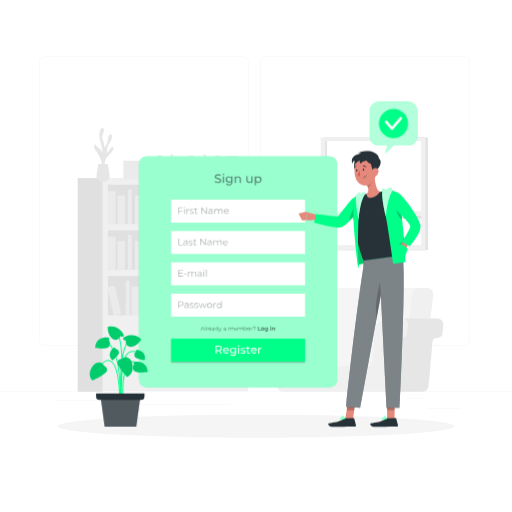
t = 0.00 s
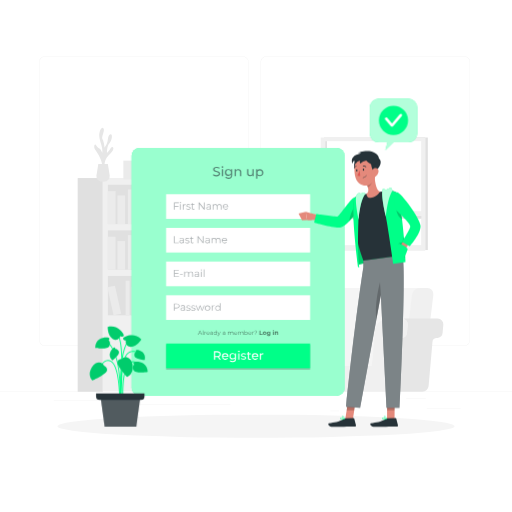
t = 0.90 s
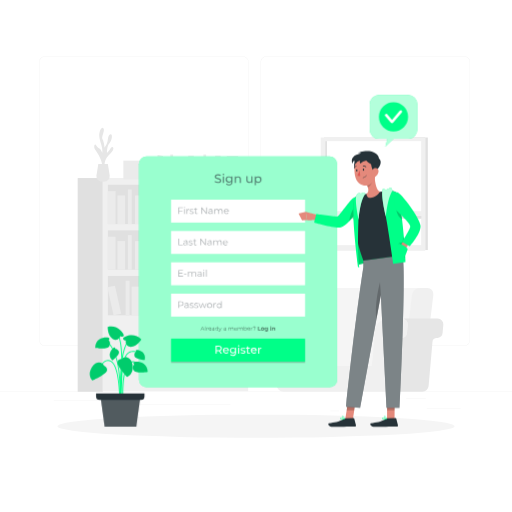
t = 1.95 s
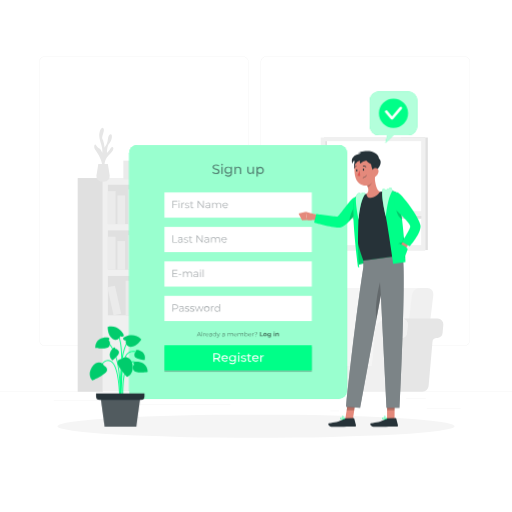
t = 3.00 s
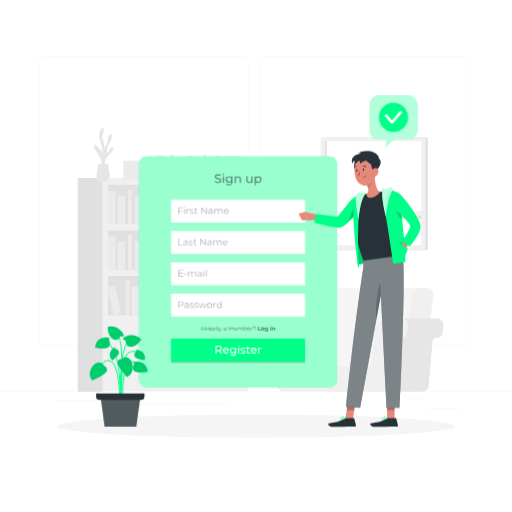
t = 4.20 s
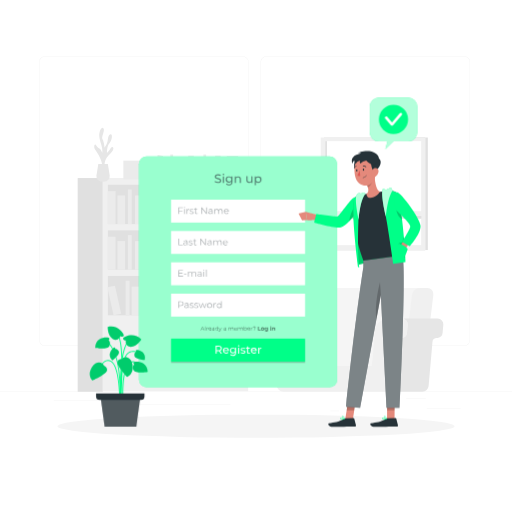
t = 4.80 s

The animated SVG that drew these frames (rendered in a browser with its animation timeline set to each time). Animation: 2 CSS @keyframes rules; one cycle of 6.00 s, repeats indefinitely.

<svg class="animated" id="freepik_stories-sign-up" xmlns="http://www.w3.org/2000/svg" viewBox="0 0 500 500" version="1.1" xmlns:xlink="http://www.w3.org/1999/xlink" xmlns:svgjs="http://svgjs.com/svgjs"><style>svg#freepik_stories-sign-up:not(.animated) .animable {opacity: 0;}svg#freepik_stories-sign-up.animated #freepik--Tab--inject-1 {animation: 6s Infinite  linear heartbeat;animation-delay: 0s;}svg#freepik_stories-sign-up.animated #freepik--speech-bubble--inject-1 {animation: 6s Infinite  linear floating;animation-delay: 0s;}            @keyframes heartbeat {                0% {                    transform: scale(1);                }                10% {                    transform: scale(1.1);                }                30% {                    transform: scale(1);                }                40% {                    transform: scale(1);                }                50% {                    transform: scale(1.1);                }                60% {                    transform: scale(1);                }                100% {                    transform: scale(1);                }            }                    @keyframes floating {                0% {                    opacity: 1;                    transform: translateY(0px);                }                50% {                    transform: translateY(-10px);                }                100% {                    opacity: 1;                    transform: translateY(0px);                }            }        </style><g id="freepik--background-complete--inject-1" class="animable" style="transform-origin: 250px 228.23px;"><rect y="382.4" width="500" height="0.25" style="fill: rgb(235, 235, 235); transform-origin: 250px 382.525px;" id="eldj7a18nt37t" class="animable"></rect><rect x="416.78" y="398.49" width="33.12" height="0.25" style="fill: rgb(235, 235, 235); transform-origin: 433.34px 398.615px;" id="ely309dcnz8f" class="animable"></rect><rect x="322.53" y="401.21" width="8.69" height="0.25" style="fill: rgb(235, 235, 235); transform-origin: 326.875px 401.335px;" id="el3xed702kxsy" class="animable"></rect><rect x="396.59" y="389.21" width="19.19" height="0.25" style="fill: rgb(235, 235, 235); transform-origin: 406.185px 389.335px;" id="el5k7othgaa0a" class="animable"></rect><rect x="52.46" y="390.89" width="43.19" height="0.25" style="fill: rgb(235, 235, 235); transform-origin: 74.055px 391.015px;" id="els7xjlvgrroo" class="animable"></rect><rect x="104.56" y="390.89" width="6.33" height="0.25" style="fill: rgb(235, 235, 235); transform-origin: 107.725px 391.015px;" id="elw5djku7az4" class="animable"></rect><rect x="131.47" y="395.11" width="93.68" height="0.25" style="fill: rgb(235, 235, 235); transform-origin: 178.31px 395.235px;" id="el6cb1x98jio3" class="animable"></rect><path d="M237,337.8H43.91a5.71,5.71,0,0,1-5.7-5.71V60.66A5.71,5.71,0,0,1,43.91,55H237a5.71,5.71,0,0,1,5.71,5.71V332.09A5.71,5.71,0,0,1,237,337.8ZM43.91,55.2a5.46,5.46,0,0,0-5.45,5.46V332.09a5.46,5.46,0,0,0,5.45,5.46H237a5.47,5.47,0,0,0,5.46-5.46V60.66A5.47,5.47,0,0,0,237,55.2Z" style="fill: rgb(235, 235, 235); transform-origin: 140.46px 196.4px;" id="el7ahiogz9lll" class="animable"></path><path d="M453.31,337.8H260.21a5.72,5.72,0,0,1-5.71-5.71V60.66A5.72,5.72,0,0,1,260.21,55h193.1A5.71,5.71,0,0,1,459,60.66V332.09A5.71,5.71,0,0,1,453.31,337.8ZM260.21,55.2a5.47,5.47,0,0,0-5.46,5.46V332.09a5.47,5.47,0,0,0,5.46,5.46h193.1a5.47,5.47,0,0,0,5.46-5.46V60.66a5.47,5.47,0,0,0-5.46-5.46Z" style="fill: rgb(235, 235, 235); transform-origin: 356.75px 196.4px;" id="el7863xlam6op" class="animable"></path><rect x="100.36" y="173.88" width="141.98" height="208.17" style="fill: rgb(240, 240, 240); transform-origin: 171.35px 277.965px;" id="elhzf9noeznkf" class="animable"></rect><rect x="105.37" y="180.43" width="131.95" height="38.45" style="fill: rgb(224, 224, 224); transform-origin: 171.345px 199.655px;" id="elxunup86tt" class="animable"></rect><rect x="105.37" y="186.65" width="7.5" height="32.22" style="fill: rgb(235, 235, 235); transform-origin: 109.12px 202.76px;" id="elgolkb31ow59" class="animable"></rect><rect x="141.62" y="186.65" width="7.5" height="32.22" style="fill: rgb(235, 235, 235); transform-origin: 145.37px 202.76px;" id="elea68yk0lzg4" class="animable"></rect><g id="el9fzt8qfio7v"><rect x="185.55" y="186.25" width="7.5" height="32.22" style="fill: rgb(235, 235, 235); transform-origin: 189.3px 202.36px; transform: rotate(-9.78deg);" class="animable"></rect></g><rect x="114.66" y="190.9" width="7.5" height="27.98" style="fill: rgb(235, 235, 235); transform-origin: 118.41px 204.89px;" id="elrx6a9mjzbi" class="animable"></rect><rect x="131.89" y="190.9" width="7.5" height="27.98" style="fill: rgb(235, 235, 235); transform-origin: 135.64px 204.89px;" id="ela56tro5abnd" class="animable"></rect><rect x="175.38" y="190.9" width="7.5" height="27.98" style="fill: rgb(235, 235, 235); transform-origin: 179.13px 204.89px;" id="elv0f2yr9bvma" class="animable"></rect><g id="elskhfn0kvt1q"><rect x="154.59" y="190.42" width="7.5" height="27.98" style="fill: rgb(235, 235, 235); transform-origin: 158.34px 204.41px; transform: rotate(-12.53deg);" class="animable"></rect></g><rect x="124.89" y="185.05" width="3.75" height="33.82" style="fill: rgb(235, 235, 235); transform-origin: 126.765px 201.96px;" id="elpt8q83uny3e" class="animable"></rect><rect x="169.47" y="185.05" width="3.75" height="33.82" style="fill: rgb(235, 235, 235); transform-origin: 171.345px 201.96px;" id="elere5kgmm3og" class="animable"></rect><g id="elrw7mwkwedqb"><rect x="105.37" y="224.96" width="131.95" height="38.45" style="fill: rgb(224, 224, 224); transform-origin: 171.345px 244.185px; transform: rotate(180deg);" class="animable"></rect></g><g id="el1mjfwcrf2q5j"><rect x="229.83" y="231.19" width="7.5" height="32.22" style="fill: rgb(235, 235, 235); transform-origin: 233.58px 247.3px; transform: rotate(180deg);" class="animable"></rect></g><g id="el0iikmjxa72wu"><rect x="193.58" y="231.19" width="7.5" height="32.22" style="fill: rgb(235, 235, 235); transform-origin: 197.33px 247.3px; transform: rotate(180deg);" class="animable"></rect></g><g id="elrh2139l07tn"><rect x="149.65" y="230.79" width="7.5" height="32.22" style="fill: rgb(235, 235, 235); transform-origin: 153.4px 246.9px; transform: rotate(-170.22deg);" class="animable"></rect></g><g id="elel5vz6fpfsk"><rect x="220.54" y="235.43" width="7.5" height="27.98" style="fill: rgb(235, 235, 235); transform-origin: 224.29px 249.42px; transform: rotate(180deg);" class="animable"></rect></g><g id="elhjm47tvy6f9"><rect x="203.31" y="235.43" width="7.5" height="27.98" style="fill: rgb(235, 235, 235); transform-origin: 207.06px 249.42px; transform: rotate(180deg);" class="animable"></rect></g><g id="eljl13lo8gwmo"><rect x="159.82" y="235.43" width="7.5" height="27.98" style="fill: rgb(235, 235, 235); transform-origin: 163.57px 249.42px; transform: rotate(180deg);" class="animable"></rect></g><g id="elqf5xef50ux9"><rect x="180.61" y="234.95" width="7.5" height="27.98" style="fill: rgb(235, 235, 235); transform-origin: 184.36px 248.94px; transform: rotate(-167.47deg);" class="animable"></rect></g><g id="eluod49i67ptf"><rect x="214.06" y="229.59" width="3.75" height="33.82" style="fill: rgb(235, 235, 235); transform-origin: 215.935px 246.5px; transform: rotate(180deg);" class="animable"></rect></g><g id="el5i265yscmqe"><rect x="169.47" y="229.59" width="3.75" height="33.82" style="fill: rgb(235, 235, 235); transform-origin: 171.345px 246.5px; transform: rotate(180deg);" class="animable"></rect></g><rect x="105.37" y="231.19" width="7.5" height="32.22" style="fill: rgb(235, 235, 235); transform-origin: 109.12px 247.3px;" id="elchxaspvy2vu" class="animable"></rect><rect x="114.66" y="235.43" width="7.5" height="27.98" style="fill: rgb(235, 235, 235); transform-origin: 118.41px 249.42px;" id="elk9oadg6hyve" class="animable"></rect><rect x="131.89" y="235.43" width="7.5" height="27.98" style="fill: rgb(235, 235, 235); transform-origin: 135.64px 249.42px;" id="el43yifxcoizw" class="animable"></rect><rect x="124.89" y="229.59" width="3.75" height="33.82" style="fill: rgb(235, 235, 235); transform-origin: 126.765px 246.5px;" id="el7qro89dvtxw" class="animable"></rect><rect x="105.37" y="269.5" width="131.95" height="38.45" style="fill: rgb(224, 224, 224); transform-origin: 171.345px 288.725px;" id="ellaqmb9bo3v" class="animable"></rect><rect x="181.11" y="275.72" width="7.5" height="32.22" style="fill: rgb(235, 235, 235); transform-origin: 184.86px 291.83px;" id="eleg33s35e6r9" class="animable"></rect><g id="elyungd4eu1w"><rect x="225.04" y="275.32" width="7.5" height="32.22" style="fill: rgb(235, 235, 235); transform-origin: 228.79px 291.43px; transform: rotate(-9.78deg);" class="animable"></rect></g><rect x="154.15" y="279.97" width="7.5" height="27.98" style="fill: rgb(235, 235, 235); transform-origin: 157.9px 293.96px;" id="el8j8pn1p5xd4" class="animable"></rect><rect x="171.38" y="279.97" width="7.5" height="27.98" style="fill: rgb(235, 235, 235); transform-origin: 175.13px 293.96px;" id="eljknn2erivv8" class="animable"></rect><rect x="214.87" y="279.97" width="7.5" height="27.98" style="fill: rgb(235, 235, 235); transform-origin: 218.62px 293.96px;" id="elq4y80x0xw2" class="animable"></rect><g id="el31b8m5ta0cp"><rect x="194.08" y="279.49" width="7.5" height="27.98" style="fill: rgb(235, 235, 235); transform-origin: 197.83px 293.48px; transform: rotate(-12.53deg);" class="animable"></rect></g><rect x="164.38" y="274.12" width="3.75" height="33.82" style="fill: rgb(235, 235, 235); transform-origin: 166.255px 291.03px;" id="el0h8aitq521a" class="animable"></rect><rect x="208.96" y="274.12" width="3.75" height="33.82" style="fill: rgb(235, 235, 235); transform-origin: 210.835px 291.03px;" id="eln9va2rpeqo" class="animable"></rect><g id="el204xz6bbqze"><rect x="138.81" y="275.32" width="7.5" height="32.22" style="fill: rgb(235, 235, 235); transform-origin: 142.56px 291.43px; transform: rotate(-9.78deg);" class="animable"></rect></g><rect x="128.63" y="279.97" width="7.5" height="27.98" style="fill: rgb(235, 235, 235); transform-origin: 132.38px 293.96px;" id="elvs5jp7dm5pc" class="animable"></rect><g id="ell5bfxofhlo"><rect x="107.84" y="279.49" width="7.5" height="27.98" style="fill: rgb(235, 235, 235); transform-origin: 111.59px 293.48px; transform: rotate(-12.53deg);" class="animable"></rect></g><rect x="122.73" y="274.12" width="3.75" height="33.82" style="fill: rgb(235, 235, 235); transform-origin: 124.605px 291.03px;" id="elwyxywutuote" class="animable"></rect><g id="elfkwdhwc6k7"><rect x="75.86" y="173.88" width="24.5" height="208.71" style="fill: rgb(224, 224, 224); transform-origin: 88.11px 278.235px; transform: rotate(180deg);" class="animable"></rect></g><path d="M325.44,377.14H304.63L315.57,288a7.94,7.94,0,0,1,7.67-6.83H414l-13.31,95.93Z" style="fill: rgb(245, 245, 245); transform-origin: 359.315px 329.155px;" id="elshfvks9ai8" class="animable"></path><path d="M391.44,377.14h20.81L423.2,288a5.92,5.92,0,0,0-6-6.83h-7.15a8,8,0,0,0-7.67,6.83Z" style="fill: rgb(240, 240, 240); transform-origin: 407.355px 329.154px;" id="eln1sljfvpbv" class="animable"></path><path d="M383.78,377l3.77-43.1a4.1,4.1,0,0,1,3.57-3.72l1.55-.2a5.49,5.49,0,0,0,4.79-5l.69-7.86a5.51,5.51,0,0,0-5.49-6h34.78a5.51,5.51,0,0,1,5.49,6l-.69,7.86a5.49,5.49,0,0,1-4.79,5l-1.55.2a4.11,4.11,0,0,0-3.57,3.72L418.56,377a6.09,6.09,0,0,1-6.06,5.55H377.72A6.09,6.09,0,0,0,383.78,377Z" style="fill: rgb(230, 230, 230); transform-origin: 405.336px 346.835px;" id="elo87yay4zeu" class="animable"></path><path d="M288.06,323.15a13.1,13.1,0,0,0-13.05-12h30.28a13.1,13.1,0,0,1,13,12l3,34.16H291.05Z" style="fill: rgb(230, 230, 230); transform-origin: 298.15px 334.23px;" id="elbgpu5kjycdl" class="animable"></path><path d="M261.56,311.19H275a13.1,13.1,0,0,1,13.05,12l3,34.16h72.12l3-34.16a13.09,13.09,0,0,1,13-12h13.45a5.51,5.51,0,0,1,5.49,6l-.69,7.86a5.49,5.49,0,0,1-4.79,5l-1.55.2a4.1,4.1,0,0,0-3.57,3.72L383.78,377a6.09,6.09,0,0,1-6.06,5.55H276.5a6.09,6.09,0,0,1-6.06-5.55l-3.77-43.1a4.12,4.12,0,0,0-3.57-3.72l-1.55-.2a5.51,5.51,0,0,1-4.8-5l-.68-7.86A5.51,5.51,0,0,1,261.56,311.19Z" style="fill: rgb(240, 240, 240); transform-origin: 327.093px 346.87px;" id="elhw8p7i0dzvd" class="animable"></path><path d="M102.16,163.48s-1.11-7.31,4.22-12,4.86-7.47,3.33-7.83-2.92,4.32-5.26,5.61c0,0-.08-6.68,2.3-9.13s3.63-8.8,1.36-8.91-2.49,3.76-3,6.51-3,6.61-3,6.61-.49-6-2-8.43,2.56-8.08,1-10.53-4.39,2.22-4.16,7.49,3.75,10.89,2.93,16.39c0,0-1.55-3.87-2.94-4.22s-2.8-2.9-3.73-3.85-2.11,2.33,0,5.37,7.49,11.19,6.67,17.77Z" style="fill: rgb(230, 230, 230); transform-origin: 101.383px 144.52px;" id="elu9v2a0wepns" class="animable"></path><path d="M105.34,160.15l1.75,10.95a5.57,5.57,0,0,1-5.5,6.44H99.73a5.57,5.57,0,0,1-5.5-6.44L96,160.15Z" style="fill: rgb(230, 230, 230); transform-origin: 100.66px 168.845px;" id="elxkdl6an9ep" class="animable"></path><g id="elqa695g9quk"><rect x="210.06" y="152.04" width="5.43" height="23.35" style="fill: rgb(235, 235, 235); transform-origin: 212.775px 163.715px; transform: rotate(180deg);" class="animable"></rect></g><g id="elgd5neur3uxl"><rect x="183.79" y="152.04" width="5.43" height="23.35" style="fill: rgb(235, 235, 235); transform-origin: 186.505px 163.715px; transform: rotate(180deg);" class="animable"></rect></g><g id="ellci30et9nu"><rect x="151.95" y="151.75" width="5.43" height="23.35" style="fill: rgb(235, 235, 235); transform-origin: 154.665px 163.425px; transform: rotate(-170.22deg);" class="animable"></rect></g><g id="el4u2mecmbj35"><rect x="203.33" y="155.12" width="5.43" height="20.27" style="fill: rgb(235, 235, 235); transform-origin: 206.045px 165.255px; transform: rotate(180deg);" class="animable"></rect></g><g id="eleeac5s1y8p"><rect x="190.84" y="155.12" width="5.43" height="20.27" style="fill: rgb(235, 235, 235); transform-origin: 193.555px 165.255px; transform: rotate(180deg);" class="animable"></rect></g><g id="elpwjdpqfnl38"><rect x="159.33" y="155.12" width="5.43" height="20.27" style="fill: rgb(235, 235, 235); transform-origin: 162.045px 165.255px; transform: rotate(180deg);" class="animable"></rect></g><g id="eltc242z077"><rect x="174.39" y="154.77" width="5.43" height="20.27" style="fill: rgb(235, 235, 235); transform-origin: 177.105px 164.905px; transform: rotate(-167.47deg);" class="animable"></rect></g><g id="elxrgvek3ekka"><rect x="198.63" y="150.88" width="2.72" height="24.51" style="fill: rgb(235, 235, 235); transform-origin: 199.99px 163.135px; transform: rotate(180deg);" class="animable"></rect></g><g id="eljxm33ah4fce"><rect x="166.32" y="150.88" width="2.72" height="24.51" style="fill: rgb(235, 235, 235); transform-origin: 167.68px 163.135px; transform: rotate(180deg);" class="animable"></rect></g><rect x="120.48" y="156.86" width="26.47" height="18.27" style="fill: rgb(235, 235, 235); transform-origin: 133.715px 165.995px;" id="elat3telpjq9" class="animable"></rect><rect x="215.56" y="164.34" width="22.17" height="13.64" style="fill: rgb(235, 235, 235); transform-origin: 226.645px 171.16px;" id="eln97e1meiiba" class="animable"></rect><rect x="221.46" y="152.35" width="11.09" height="13.64" style="fill: rgb(235, 235, 235); transform-origin: 227.005px 159.17px;" id="el742ww3y9qmd" class="animable"></rect><rect x="391.44" y="134.3" width="26.37" height="109.88" style="fill: rgb(224, 224, 224); transform-origin: 404.625px 189.24px;" id="elvt5rel1g88q" class="animable"></rect><g id="eldfayde3ogui"><rect x="316.37" y="134.3" width="98.62" height="110.17" style="fill: rgb(224, 224, 224); transform-origin: 365.68px 189.385px; transform: rotate(180deg);" class="animable"></rect></g><g id="eljug6roue5jl"><rect x="313.19" y="134.3" width="102.32" height="110.17" style="fill: rgb(240, 240, 240); transform-origin: 364.35px 189.385px; transform: rotate(180deg);" class="animable"></rect></g><g id="el2b488w0ch7p"><rect x="317.56" y="137.82" width="93.74" height="101.6" style="fill: rgb(255, 255, 255); transform-origin: 364.43px 188.62px; transform: rotate(180deg);" class="animable"></rect></g><g id="elsxsmhfsw2dd"><rect x="317.56" y="137.82" width="1.74" height="101.6" style="fill: rgb(224, 224, 224); transform-origin: 318.43px 188.62px; transform: rotate(180deg);" class="animable"></rect></g><g id="elmfkdakgdqcs"><rect x="363.9" y="165.98" width="2.74" height="92.54" style="fill: rgb(224, 224, 224); transform-origin: 365.27px 212.25px; transform: rotate(-90deg);" class="animable"></rect></g><g id="elkxfe9fa7lbh"><rect x="317.56" y="206.28" width="95.21" height="4.6" style="fill: rgb(240, 240, 240); transform-origin: 365.165px 208.58px; transform: rotate(180deg);" class="animable"></rect></g></g><g id="freepik--Shadow--inject-1" class="animable" style="transform-origin: 250px 416.24px;"><ellipse id="freepik--path--inject-1" cx="250" cy="416.24" rx="193.89" ry="11.32" style="fill: rgb(245, 245, 245); transform-origin: 250px 416.24px;" class="animable"></ellipse></g><g id="freepik--Tab--inject-1" class="animable" style="transform-origin: 232.495px 265.47px;"><rect x="135.72" y="152.82" width="193.55" height="225.3" rx="7.32" style="fill: rgb(0, 255, 136); transform-origin: 232.495px 265.47px;" id="elc91lk4rwkko" class="animable"></rect><g id="el7c7r0649vdx"><rect x="135.72" y="152.82" width="193.55" height="225.3" rx="7.32" style="fill: rgb(255, 255, 255); isolation: isolate; opacity: 0.6; transform-origin: 232.495px 265.47px;" class="animable"></rect></g><rect x="167.08" y="256.15" width="130.84" height="22.4" style="fill: rgb(255, 255, 255); transform-origin: 232.5px 267.35px;" id="eluea1vv5ge39" class="animable"></rect><g id="el08pq4gsqkez"><g style="opacity: 0.4; transform-origin: 188.025px 266.738px;" class="animable"><path d="M178.78,269.53v.59h-4.54V263.7h4.4v.58h-3.72v2.29h3.32v.57h-3.32v2.39Z" style="fill: rgb(38, 50, 56); transform-origin: 176.51px 266.91px;" id="el1bm8yudo42p" class="animable"></path><path d="M179.69,267.35h2.41v.56h-2.41Z" style="fill: rgb(38, 50, 56); transform-origin: 180.895px 267.63px;" id="elo7qyzmbah5f" class="animable"></path><path d="M191.51,267.32v2.8h-.65v-2.74c0-1-.51-1.54-1.38-1.54a1.55,1.55,0,0,0-1.61,1.74v2.54h-.66v-2.74c0-1-.51-1.54-1.39-1.54a1.55,1.55,0,0,0-1.61,1.74v2.54h-.66v-4.83h.63v.88a2,2,0,0,1,1.77-.92,1.72,1.72,0,0,1,1.71,1,2.12,2.12,0,0,1,1.91-1A1.82,1.82,0,0,1,191.51,267.32Z" style="fill: rgb(38, 50, 56); transform-origin: 187.539px 267.682px;" id="elm4ravz8fmsp" class="animable"></path><path d="M196.93,267.12v3h-.63v-.76a1.8,1.8,0,0,1-1.66.8c-1.09,0-1.76-.57-1.76-1.4s.48-1.37,1.86-1.37h1.53v-.29c0-.83-.46-1.28-1.36-1.28a2.48,2.48,0,0,0-1.61.57l-.29-.48a3,3,0,0,1,2-.66A1.72,1.72,0,0,1,196.93,267.12Zm-.66,1.55v-.79h-1.51c-.93,0-1.24.36-1.24.86s.45.91,1.22.91A1.53,1.53,0,0,0,196.27,268.67Z" style="fill: rgb(38, 50, 56); transform-origin: 194.909px 267.702px;" id="elziu2o5cdnib" class="animable"></path><path d="M198.55,263.77a.47.47,0,0,1,.48-.46.46.46,0,0,1,.47.45.47.47,0,0,1-.47.48A.47.47,0,0,1,198.55,263.77Zm.15,1.52h.65v4.83h-.65Z" style="fill: rgb(38, 50, 56); transform-origin: 199.025px 266.715px;" id="els98sgsyyge" class="animable"></path><path d="M201.16,263.31h.65v6.81h-.65Z" style="fill: rgb(38, 50, 56); transform-origin: 201.485px 266.715px;" id="el9smhj3d71ye" class="animable"></path></g></g><rect x="167.08" y="286.75" width="130.84" height="22.4" style="fill: rgb(255, 255, 255); transform-origin: 232.5px 297.95px;" id="elhiodgtwl7bi" class="animable"></rect><g id="elgu052oizgkv"><g style="opacity: 0.4; transform-origin: 195.355px 297.426px;" class="animable"><path d="M179.26,296.53c0,1.37-1,2.2-2.62,2.2h-1.72v2h-.68v-6.42h2.4C178.27,294.33,179.26,295.16,179.26,296.53Zm-.68,0c0-1-.67-1.61-2-1.61h-1.7v3.21h1.7C177.91,298.13,178.58,297.54,178.58,296.53Z" style="fill: rgb(38, 50, 56); transform-origin: 176.75px 297.52px;" id="elf4vrcfdg686" class="animable"></path><path d="M184.19,297.76v3h-.63V300a1.8,1.8,0,0,1-1.66.8c-1.09,0-1.76-.57-1.76-1.41S180.62,298,182,298h1.53v-.3c0-.82-.47-1.27-1.37-1.27a2.44,2.44,0,0,0-1.6.57l-.3-.49a3.08,3.08,0,0,1,2-.65A1.72,1.72,0,0,1,184.19,297.76Zm-.65,1.54v-.79H182c-.93,0-1.23.37-1.23.87s.44.9,1.22.9A1.54,1.54,0,0,0,183.54,299.3Z" style="fill: rgb(38, 50, 56); transform-origin: 182.171px 298.326px;" id="elw1vp9czdkg" class="animable"></path><path d="M185.29,300.2l.29-.51a3,3,0,0,0,1.72.54c.91,0,1.29-.31,1.29-.79,0-1.26-3.13-.27-3.13-2.17,0-.79.68-1.38,1.91-1.38a3.36,3.36,0,0,1,1.71.45l-.29.52a2.48,2.48,0,0,0-1.42-.41c-.87,0-1.26.34-1.26.8,0,1.3,3.13.32,3.13,2.17,0,.84-.73,1.38-2,1.38A3.2,3.2,0,0,1,185.29,300.2Z" style="fill: rgb(38, 50, 56); transform-origin: 187.265px 298.345px;" id="elt8ueffk5h4" class="animable"></path><path d="M189.77,300.2l.3-.51a2.9,2.9,0,0,0,1.71.54c.92,0,1.29-.31,1.29-.79,0-1.26-3.12-.27-3.12-2.17,0-.79.68-1.38,1.9-1.38a3.31,3.31,0,0,1,1.71.45l-.28.52a2.53,2.53,0,0,0-1.43-.41c-.87,0-1.25.34-1.25.8,0,1.3,3.13.32,3.13,2.17,0,.84-.74,1.38-2,1.38A3.25,3.25,0,0,1,189.77,300.2Z" style="fill: rgb(38, 50, 56); transform-origin: 191.75px 298.345px;" id="elky7isjvggn" class="animable"></path><path d="M201.91,295.93l-1.82,4.82h-.61L198,296.8l-1.52,3.95h-.61L194,295.93h.62l1.52,4.1,1.55-4.1h.56l1.54,4.1,1.53-4.1Z" style="fill: rgb(38, 50, 56); transform-origin: 197.955px 298.34px;" id="elbay0twewd7" class="animable"></path><path d="M202.27,298.34a2.46,2.46,0,1,1,2.46,2.46A2.38,2.38,0,0,1,202.27,298.34Zm4.25,0a1.8,1.8,0,1,0-1.79,1.88A1.76,1.76,0,0,0,206.52,298.34Z" style="fill: rgb(38, 50, 56); transform-origin: 204.729px 298.341px;" id="elqqfewum2ain" class="animable"></path><path d="M210.94,295.89v.63h-.16a1.56,1.56,0,0,0-1.62,1.77v2.46h-.65v-4.82h.62v.94A1.83,1.83,0,0,1,210.94,295.89Z" style="fill: rgb(38, 50, 56); transform-origin: 209.725px 298.315px;" id="eldg1jvmlhnl" class="animable"></path><path d="M216.47,294v6.8h-.62v-.95a2.1,2.1,0,0,1-1.86,1,2.46,2.46,0,0,1,0-4.91,2.09,2.09,0,0,1,1.83,1V294Zm-.64,4.39a1.8,1.8,0,1,0-1.79,1.88A1.76,1.76,0,0,0,215.83,298.34Z" style="fill: rgb(38, 50, 56); transform-origin: 214.078px 297.426px;" id="eltdeu35uwel" class="animable"></path></g></g><g id="elp4980wrhi2"><rect x="167.08" y="332" width="130.84" height="22.4" style="opacity: 0.2; transform-origin: 232.5px 343.2px;" class="animable"></rect></g><g id="el7hythitho3u"><g style="opacity: 0.5; transform-origin: 232.319px 321.137px;" class="animable"><path d="M198.9,321.71h-2.14l-.46,1h-.42l1.75-3.83h.4l1.75,3.83h-.42Zm-.15-.33-.92-2.06-.92,2.06Z" id="elqa9un53ul1o" class="animable" style="transform-origin: 197.83px 320.795px;"></path><path d="M200.34,318.67h.39v4.06h-.39Z" id="elkev7llcdbl" class="animable" style="transform-origin: 200.535px 320.7px;"></path><path d="M203.27,319.83v.38h-.1a.93.93,0,0,0-1,1.06v1.47h-.39v-2.88h.38v.56A1.08,1.08,0,0,1,203.27,319.83Z" id="elgzy9rt7pxbs" class="animable" style="transform-origin: 202.525px 321.28px;"></path><path d="M206.45,321.41H204a1.06,1.06,0,0,0,1.13,1,1.16,1.16,0,0,0,.89-.37l.21.25a1.52,1.52,0,0,1-2.62-1,1.39,1.39,0,0,1,1.41-1.46,1.37,1.37,0,0,1,1.4,1.46S206.45,321.37,206.45,321.41Zm-2.41-.29h2a1,1,0,0,0-2,0Z" id="elz0fif5nxhzr" class="animable" style="transform-origin: 205.029px 321.296px;"></path><path d="M209.34,321v1.78H209v-.45a1.06,1.06,0,0,1-1,.48c-.65,0-1-.34-1-.84s.28-.82,1.11-.82H209v-.17c0-.49-.28-.76-.82-.76a1.48,1.48,0,0,0-1,.34l-.17-.29a1.79,1.79,0,0,1,1.17-.39A1,1,0,0,1,209.34,321Zm-.38.92v-.48h-.91c-.56,0-.74.22-.74.52s.27.54.73.54A.94.94,0,0,0,209,321.87Z" id="el5y5qdixg4pp" class="animable" style="transform-origin: 208.175px 321.341px;"></path><path d="M213,318.67v4.06h-.37v-.57a1.23,1.23,0,0,1-1.11.6,1.47,1.47,0,0,1,0-2.93,1.28,1.28,0,0,1,1.1.57v-1.73Zm-.38,2.62a1.07,1.07,0,1,0-1.07,1.12A1.05,1.05,0,0,0,212.66,321.29Z" id="elipym0m0gxc" class="animable" style="transform-origin: 211.586px 320.716px;"></path><path d="M216.55,319.85l-1.44,3.23c-.24.56-.55.74-1,.74a1,1,0,0,1-.7-.26l.18-.29a.75.75,0,0,0,.53.22c.26,0,.43-.12.6-.49l.12-.27-1.29-2.88H214l1.09,2.45,1.08-2.45Z" id="elohtcdi7jgj" class="animable" style="transform-origin: 214.98px 321.835px;"></path><path d="M220.71,321v1.78h-.37v-.45a1.06,1.06,0,0,1-1,.48c-.65,0-1-.34-1-.84s.28-.82,1.11-.82h.91v-.17c0-.49-.27-.76-.81-.76a1.48,1.48,0,0,0-1,.34l-.18-.29a1.82,1.82,0,0,1,1.18-.39A1,1,0,0,1,220.71,321Zm-.39.92v-.48h-.9c-.56,0-.74.22-.74.52s.27.54.73.54A.92.92,0,0,0,220.32,321.87Z" id="ela56m2rmex64" class="animable" style="transform-origin: 219.53px 321.341px;"></path><path d="M228,321.06v1.67h-.38V321.1c0-.61-.31-.92-.83-.92a.93.93,0,0,0-1,1v1.51h-.38V321.1c0-.61-.31-.92-.84-.92a.93.93,0,0,0-1,1v1.51h-.39v-2.88h.37v.53a1.16,1.16,0,0,1,1.06-.55,1,1,0,0,1,1,.61,1.25,1.25,0,0,1,1.14-.61A1.08,1.08,0,0,1,228,321.06Z" id="elz933vqxlfo" class="animable" style="transform-origin: 225.6px 321.252px;"></path><path d="M231.54,321.41h-2.41a1.08,1.08,0,0,0,1.14,1,1.13,1.13,0,0,0,.88-.37l.22.25a1.45,1.45,0,0,1-1.11.47,1.42,1.42,0,0,1-1.51-1.47,1.4,1.4,0,1,1,2.8,0S231.54,321.37,231.54,321.41Zm-2.41-.29h2.05a1,1,0,0,0-2.05,0Z" id="el25vosdfmmjg" class="animable" style="transform-origin: 230.15px 321.326px;"></path><path d="M237.1,321.06v1.67h-.39V321.1c0-.61-.3-.92-.82-.92a.92.92,0,0,0-1,1v1.51h-.39V321.1c0-.61-.3-.92-.83-.92a.92.92,0,0,0-1,1v1.51h-.39v-2.88h.37v.53a1.15,1.15,0,0,1,1.06-.55,1,1,0,0,1,1,.61,1.25,1.25,0,0,1,1.14-.61A1.08,1.08,0,0,1,237.1,321.06Z" id="elj3q1r5gc30n" class="animable" style="transform-origin: 234.7px 321.252px;"></path><path d="M241.08,321.29a1.4,1.4,0,0,1-1.43,1.47,1.23,1.23,0,0,1-1.11-.6v.57h-.38v-4.06h.39v1.73a1.27,1.27,0,0,1,1.1-.57A1.39,1.39,0,0,1,241.08,321.29Zm-.39,0a1.07,1.07,0,1,0-1.07,1.12A1.05,1.05,0,0,0,240.69,321.29Z" id="el0p1e3xon3s3" class="animable" style="transform-origin: 239.621px 320.716px;"></path><path d="M244.39,321.41H242a1.06,1.06,0,0,0,1.13,1A1.13,1.13,0,0,0,244,322l.22.25a1.52,1.52,0,0,1-2.62-1,1.39,1.39,0,0,1,1.41-1.46,1.36,1.36,0,0,1,1.39,1.46Zm-2.41-.29h2a1,1,0,0,0-2,0Z" id="el134kwage3g3" class="animable" style="transform-origin: 243.001px 321.256px;"></path><path d="M246.64,319.83v.38h-.09a.93.93,0,0,0-1,1.06v1.47h-.39v-2.88h.37v.56A1.09,1.09,0,0,1,246.64,319.83Z" id="elrk93cxvv6jc" class="animable" style="transform-origin: 245.9px 321.281px;"></path><path d="M249.16,319.88c0-.4-.32-.67-.88-.67a1.3,1.3,0,0,0-1.05.44l-.29-.22a1.7,1.7,0,0,1,1.37-.57c.77,0,1.26.37,1.26,1,0,.93-1,1-1,1.76h-.41C248.16,320.68,249.16,320.59,249.16,319.88Zm-1.08,2.59a.29.29,0,0,1,.57,0,.29.29,0,1,1-.57,0Z" id="elpxq5jufgv3" class="animable" style="transform-origin: 248.255px 320.835px;"></path><path d="M251.87,318.9h.89V322h1.92v.72h-2.81Z" id="ellzwnbsxdmrg" class="animable" style="transform-origin: 253.275px 320.81px;"></path><path d="M254.88,321.26a1.62,1.62,0,1,1,1.62,1.52A1.52,1.52,0,0,1,254.88,321.26Zm2.37,0a.75.75,0,1,0-.75.81A.74.74,0,0,0,257.25,321.26Z" id="elvphehqu3uvc" class="animable" style="transform-origin: 256.497px 321.162px;"></path><path d="M261.73,319.78v2.46a1.44,1.44,0,0,1-1.65,1.6,2.44,2.44,0,0,1-1.45-.41l.34-.61a1.77,1.77,0,0,0,1,.33c.6,0,.87-.27.87-.8v-.13a1.21,1.21,0,0,1-.93.37,1.43,1.43,0,1,1,0-2.85,1.18,1.18,0,0,1,1,.42v-.38Zm-.84,1.39a.71.71,0,0,0-.77-.73.73.73,0,1,0,0,1.45A.71.71,0,0,0,260.89,321.17Z" id="elitg38k67ve" class="animable" style="transform-origin: 260.051px 321.796px;"></path><path d="M264,318.9a.49.49,0,0,1,.53-.48.48.48,0,0,1,.53.46.53.53,0,0,1-1.06,0Zm.1.88h.85v3h-.85Z" id="el901fhis1rrv" class="animable" style="transform-origin: 264.53px 320.599px;"></path><path d="M268.74,321v1.69h-.85v-1.55c0-.48-.22-.7-.6-.7s-.71.25-.71.79v1.46h-.85v-3h.82v.35a1.29,1.29,0,0,1,1-.39A1.15,1.15,0,0,1,268.74,321Z" id="elsf0wspilqn" class="animable" style="transform-origin: 267.244px 321.169px;"></path></g></g><rect x="167.08" y="330.63" width="130.84" height="22.4" style="fill: rgb(0, 255, 136); transform-origin: 232.5px 341.83px;" id="elqks9swy4b4k" class="animable"></rect><path d="M215.6,345.31,214,343l-.48,0h-1.9v2.33h-1.1v-7.67h3c2,0,3.19,1,3.19,2.68a2.42,2.42,0,0,1-1.68,2.42l1.82,2.57Zm0-5c0-1.1-.73-1.72-2.14-1.72h-1.86v3.45h1.86C214.84,342.05,215.57,341.41,215.57,340.32Z" style="fill: rgb(255, 255, 255); transform-origin: 213.685px 341.495px;" id="elsq2na3gq9lf" class="animable"></path><path d="M223.52,342.76h-4.71a2,2,0,0,0,2.1,1.7,2.18,2.18,0,0,0,1.68-.7l.58.68a3.17,3.17,0,0,1-5.42-2,2.85,2.85,0,0,1,2.92-3,2.8,2.8,0,0,1,2.87,3C223.54,342.53,223.53,342.66,223.52,342.76Zm-4.71-.76h3.72a1.87,1.87,0,0,0-3.72,0Z" style="fill: rgb(255, 255, 255); transform-origin: 220.647px 342.412px;" id="el12zthr1cwgbi" class="animable"></path><path d="M230.56,339.51v5c0,2.05-1.05,3-3,3a4.3,4.3,0,0,1-2.77-.86l.5-.81a3.57,3.57,0,0,0,2.24.75c1.37,0,2-.63,2-1.95v-.46a2.63,2.63,0,0,1-2.09.9,2.81,2.81,0,1,1,0-5.62,2.64,2.64,0,0,1,2.15,1v-.9Zm-1,2.75a2,2,0,1,0-2,1.89A1.86,1.86,0,0,0,229.53,342.26Z" style="fill: rgb(255, 255, 255); transform-origin: 227.595px 343.486px;" id="el32pce5173lc" class="animable"></path><path d="M232.38,337.71a.7.7,0,0,1,.71-.69.69.69,0,1,1,0,1.37A.69.69,0,0,1,232.38,337.71Zm.19,1.8h1.05v5.8h-1.05Z" style="fill: rgb(255, 255, 255); transform-origin: 233.121px 341.162px;" id="el4vvyxslhx2h" class="animable"></path><path d="M234.89,344.7l.44-.83a3.72,3.72,0,0,0,2,.6c1,0,1.38-.3,1.38-.79,0-1.3-3.67-.17-3.67-2.49,0-1,.93-1.74,2.42-1.74a4.2,4.2,0,0,1,2.11.53l-.45.83a3,3,0,0,0-1.67-.46c-.92,0-1.37.34-1.37.8,0,1.37,3.68.25,3.68,2.51,0,1-1,1.72-2.51,1.72A4.22,4.22,0,0,1,234.89,344.7Z" style="fill: rgb(255, 255, 255); transform-origin: 237.325px 342.415px;" id="elvsjvshmd3h" class="animable"></path><path d="M244.38,345a2,2,0,0,1-1.27.41,1.66,1.66,0,0,1-1.84-1.82v-3.19h-1v-.86h1v-1.27h1v1.27H244v.86h-1.67v3.15a.85.85,0,0,0,.91,1,1.34,1.34,0,0,0,.82-.27Z" style="fill: rgb(255, 255, 255); transform-origin: 242.325px 341.845px;" id="eljt1i4sj502n" class="animable"></path><path d="M250.68,342.76H246a2,2,0,0,0,2.11,1.7,2.15,2.15,0,0,0,1.67-.7l.58.68a3.16,3.16,0,0,1-5.41-2,2.85,2.85,0,0,1,2.92-3,2.81,2.81,0,0,1,2.87,3A1.82,1.82,0,0,1,250.68,342.76ZM246,342h3.73a1.88,1.88,0,0,0-3.73,0Z" style="fill: rgb(255, 255, 255); transform-origin: 247.846px 342.414px;" id="elnweh8a07lv" class="animable"></path><path d="M255.29,339.45v1h-.24a1.73,1.73,0,0,0-1.83,2v2.89h-1.05v-5.8h1v1A2.2,2.2,0,0,1,255.29,339.45Z" style="fill: rgb(255, 255, 255); transform-origin: 253.73px 342.39px;" id="elfb0dvw02i29" class="animable"></path><g id="elsk33zshzjq"><g style="opacity: 0.6; transform-origin: 232.487px 175.231px;" class="animable"><path d="M209.59,177.61l.45-.94a4.28,4.28,0,0,0,2.77,1c1.45,0,2.07-.56,2.07-1.29,0-2-5.08-.76-5.08-3.87,0-1.3,1-2.4,3.21-2.4a5,5,0,0,1,2.7.74l-.4,1a4.31,4.31,0,0,0-2.3-.68c-1.43,0-2,.6-2,1.33,0,2,5.09.76,5.09,3.85,0,1.28-1,2.38-3.25,2.38A5,5,0,0,1,209.59,177.61Z" style="fill: rgb(38, 50, 56); transform-origin: 212.845px 174.42px;" id="el1g3wi52uhnx" class="animable"></path><path d="M217.44,170.24a.76.76,0,0,1,.78-.75.75.75,0,0,1,.78.73.78.78,0,0,1-1.56,0Zm.2,2h1.16v6.36h-1.16Z" style="fill: rgb(38, 50, 56); transform-origin: 218.22px 174.045px;" id="elk3l6yabew" class="animable"></path><path d="M227.07,172.21v5.49c0,2.25-1.14,3.27-3.29,3.27a4.74,4.74,0,0,1-3-.95l.55-.89a3.85,3.85,0,0,0,2.45.83c1.5,0,2.18-.7,2.18-2.14v-.5a2.9,2.9,0,0,1-2.29,1,3.08,3.08,0,1,1,0-6.15,2.91,2.91,0,0,1,2.35,1v-1Zm-1.12,3a2.19,2.19,0,1,0-2.19,2.08A2.06,2.06,0,0,0,226,175.22Z" style="fill: rgb(38, 50, 56); transform-origin: 223.742px 176.569px;" id="eliwkfluw115r" class="animable"></path><path d="M235.31,174.91v3.66h-1.16V175c0-1.25-.62-1.86-1.71-1.86a1.89,1.89,0,0,0-2,2.11v3.28h-1.15v-6.36h1.11v1a2.7,2.7,0,0,1,2.29-1A2.47,2.47,0,0,1,235.31,174.91Z" style="fill: rgb(38, 50, 56); transform-origin: 232.308px 175.367px;" id="elg14ahifk4vv" class="animable"></path><path d="M246.6,172.21v6.36h-1.09v-1a2.59,2.59,0,0,1-2.16,1,2.5,2.5,0,0,1-2.74-2.77v-3.66h1.15v3.53c0,1.24.63,1.87,1.72,1.87a1.88,1.88,0,0,0,2-2.11v-3.29Z" style="fill: rgb(38, 50, 56); transform-origin: 243.597px 175.362px;" id="elit6iqshf07c" class="animable"></path><path d="M255.38,175.39a3.09,3.09,0,0,1-3.21,3.25,2.73,2.73,0,0,1-2.22-1v3.28H248.8v-8.68h1.1v1a2.71,2.71,0,0,1,2.27-1.07A3.08,3.08,0,0,1,255.38,175.39Zm-1.16,0a2.14,2.14,0,1,0-2.15,2.24A2.11,2.11,0,0,0,254.22,175.39Z" style="fill: rgb(38, 50, 56); transform-origin: 252.092px 176.544px;" id="el5x09bylpkhj" class="animable"></path></g></g><rect x="167.08" y="225.54" width="130.84" height="22.4" style="fill: rgb(255, 255, 255); transform-origin: 232.5px 236.74px;" id="elna3ohhr5a8e" class="animable"></rect><g id="elrofqkutvqhr"><g style="opacity: 0.4; transform-origin: 198.327px 236.345px;" class="animable"><path d="M174.24,233.09h.68v5.83h3.59v.59h-4.27Z" style="fill: rgb(38, 50, 56); transform-origin: 176.375px 236.3px;" id="el341g2d3h6kg" class="animable"></path><path d="M183.16,236.52v3h-.62v-.75a1.84,1.84,0,0,1-1.66.8c-1.09,0-1.76-.57-1.76-1.41s.47-1.36,1.86-1.36h1.53v-.29c0-.83-.47-1.28-1.37-1.28a2.44,2.44,0,0,0-1.6.57l-.3-.49a3.11,3.11,0,0,1,2-.65A1.72,1.72,0,0,1,183.16,236.52Zm-.65,1.54v-.79H181c-.94,0-1.24.37-1.24.87s.45.9,1.22.9A1.54,1.54,0,0,0,182.51,238.06Z" style="fill: rgb(38, 50, 56); transform-origin: 181.143px 237.111px;" id="ely0ymzm7wvi" class="animable"></path><path d="M184.26,239l.29-.51a3,3,0,0,0,1.72.54c.92,0,1.29-.31,1.29-.79,0-1.26-3.12-.27-3.12-2.17,0-.79.67-1.38,1.9-1.38a3.31,3.31,0,0,1,1.71.45l-.29.52a2.48,2.48,0,0,0-1.42-.41c-.87,0-1.25.34-1.25.8,0,1.3,3.12.32,3.12,2.17,0,.84-.73,1.38-2,1.38A3.24,3.24,0,0,1,184.26,239Z" style="fill: rgb(38, 50, 56); transform-origin: 186.235px 237.145px;" id="el7ba8m63u8lj" class="animable"></path><path d="M192,239.22a1.57,1.57,0,0,1-1,.34,1.28,1.28,0,0,1-1.41-1.41v-2.91h-.87v-.55h.87v-1.06h.65v1.06h1.46v.55h-1.46v2.88a.77.77,0,0,0,.83.88,1.07,1.07,0,0,0,.72-.25Z" style="fill: rgb(38, 50, 56); transform-origin: 190.36px 236.599px;" id="elo79nfub55oq" class="animable"></path><path d="M201,233.09v6.42h-.56l-4.12-5.21v5.21h-.68v-6.42h.56l4.13,5.21v-5.21Z" style="fill: rgb(38, 50, 56); transform-origin: 198.32px 236.3px;" id="elr1cznp2cp3c" class="animable"></path><path d="M206.64,236.52v3H206v-.75a1.82,1.82,0,0,1-1.66.8c-1.09,0-1.76-.57-1.76-1.41s.48-1.36,1.87-1.36H206v-.29c0-.83-.47-1.28-1.37-1.28a2.44,2.44,0,0,0-1.6.57l-.3-.49a3.08,3.08,0,0,1,2-.65A1.72,1.72,0,0,1,206.64,236.52Zm-.65,1.54v-.79h-1.52c-.93,0-1.23.37-1.23.87s.45.9,1.22.9A1.54,1.54,0,0,0,206,238.06Z" style="fill: rgb(38, 50, 56); transform-origin: 204.613px 237.112px;" id="elsdwmvnceos" class="animable"></path><path d="M216.37,236.71v2.8h-.65v-2.73c0-1-.52-1.54-1.39-1.54a1.55,1.55,0,0,0-1.61,1.74v2.53h-.65v-2.73c0-1-.52-1.54-1.4-1.54a1.55,1.55,0,0,0-1.61,1.74v2.53h-.65v-4.82H209v.88a2,2,0,0,1,1.77-.92,1.74,1.74,0,0,1,1.72,1,2.1,2.1,0,0,1,1.9-1A1.82,1.82,0,0,1,216.37,236.71Z" style="fill: rgb(38, 50, 56); transform-origin: 212.399px 237.076px;" id="elltve8uzljro" class="animable"></path><path d="M222.36,237.3h-4a1.79,1.79,0,0,0,1.9,1.68,1.91,1.91,0,0,0,1.48-.63l.36.42a2.55,2.55,0,0,1-4.39-1.67,2.33,2.33,0,0,1,2.36-2.45,2.3,2.3,0,0,1,2.34,2.45C222.37,237.16,222.36,237.23,222.36,237.3Zm-4-.48h3.42a1.71,1.71,0,0,0-3.42,0Z" style="fill: rgb(38, 50, 56); transform-origin: 220.061px 237.103px;" id="el4ndljukqs0q" class="animable"></path></g></g><rect x="167.08" y="194.94" width="130.84" height="22.4" style="fill: rgb(255, 255, 255); transform-origin: 232.5px 206.14px;" id="el8fy5lfnlzkt" class="animable"></rect><g id="elpbgmubbfdr"><g style="opacity: 0.4; transform-origin: 198.822px 205.518px;" class="animable"><path d="M174.92,203.08v2.52h3.32v.59h-3.32v2.72h-.68v-6.42h4.4v.59Z" style="fill: rgb(38, 50, 56); transform-origin: 176.44px 205.7px;" id="elpahx5atqcm" class="animable"></path><path d="M179.67,202.56a.48.48,0,1,1,.47.47A.47.47,0,0,1,179.67,202.56Zm.14,1.53h.65v4.82h-.65Z" style="fill: rgb(38, 50, 56); transform-origin: 180.15px 205.49px;" id="el39fwa40ekbk" class="animable"></path><path d="M184.71,204.05v.63h-.16a1.56,1.56,0,0,0-1.62,1.78v2.46h-.65v-4.82h.62V205A1.83,1.83,0,0,1,184.71,204.05Z" style="fill: rgb(38, 50, 56); transform-origin: 183.495px 206.48px;" id="elgosnrjgv53l" class="animable"></path><path d="M185.25,208.36l.29-.52a2.89,2.89,0,0,0,1.72.55c.92,0,1.29-.32,1.29-.79,0-1.26-3.12-.27-3.12-2.18,0-.78.67-1.37,1.9-1.37a3.21,3.21,0,0,1,1.71.45l-.29.52a2.48,2.48,0,0,0-1.42-.41c-.87,0-1.25.34-1.25.8,0,1.3,3.12.32,3.12,2.17,0,.83-.73,1.37-2,1.37A3.24,3.24,0,0,1,185.25,208.36Z" style="fill: rgb(38, 50, 56); transform-origin: 187.225px 206.5px;" id="elfemkq1snhe" class="animable"></path><path d="M193,208.62a1.62,1.62,0,0,1-1,.33,1.27,1.27,0,0,1-1.41-1.4v-2.91h-.87v-.55h.87V203h.65v1.06h1.46v.55h-1.46v2.87a.78.78,0,0,0,.83.89,1.12,1.12,0,0,0,.72-.25Z" style="fill: rgb(38, 50, 56); transform-origin: 191.36px 205.979px;" id="elyepbmv3r4f" class="animable"></path><path d="M202,202.49v6.42h-.56l-4.12-5.21v5.21h-.68v-6.42h.56l4.13,5.21v-5.21Z" style="fill: rgb(38, 50, 56); transform-origin: 199.32px 205.7px;" id="el62cwipmr2pn" class="animable"></path><path d="M207.63,205.92v3H207v-.75a1.8,1.8,0,0,1-1.65.79c-1.1,0-1.77-.56-1.77-1.4s.48-1.36,1.87-1.36H207v-.3c0-.82-.47-1.27-1.37-1.27a2.44,2.44,0,0,0-1.6.57l-.3-.49a3.09,3.09,0,0,1,2-.65A1.71,1.71,0,0,1,207.63,205.92Zm-.65,1.54v-.79h-1.52c-.93,0-1.23.37-1.23.86s.45.91,1.22.91A1.55,1.55,0,0,0,207,207.46Z" style="fill: rgb(38, 50, 56); transform-origin: 205.609px 206.508px;" id="eljblsur8ks6" class="animable"></path><path d="M217.36,206.11v2.8h-.65v-2.73c0-1-.52-1.54-1.39-1.54a1.55,1.55,0,0,0-1.61,1.74v2.53h-.65v-2.73c0-1-.52-1.54-1.4-1.54a1.55,1.55,0,0,0-1.61,1.74v2.53h-.65v-4.82H210V205a2,2,0,0,1,1.77-.92,1.74,1.74,0,0,1,1.72,1,2.08,2.08,0,0,1,1.9-1A1.82,1.82,0,0,1,217.36,206.11Z" style="fill: rgb(38, 50, 56); transform-origin: 213.387px 206.491px;" id="el845ikjcu9kj" class="animable"></path><path d="M223.35,206.7h-4a1.79,1.79,0,0,0,1.9,1.68,1.89,1.89,0,0,0,1.48-.64l.36.43a2.55,2.55,0,0,1-4.39-1.67,2.33,2.33,0,0,1,2.36-2.45,2.3,2.3,0,0,1,2.34,2.45C223.36,206.55,223.35,206.62,223.35,206.7Zm-4-.49h3.42a1.71,1.71,0,0,0-3.42,0Z" style="fill: rgb(38, 50, 56); transform-origin: 221.051px 206.503px;" id="elsxd4387o3c" class="animable"></path></g></g></g><g id="freepik--Plant--inject-1" class="animable" style="transform-origin: 115.935px 367.754px;"><path d="M117.85,385.28l-.95,0c0-1.41,1.17-34.45,6.92-40,5.91-5.75,12.86-.08,12.92,0l-.6.72c-.26-.21-6.37-5.17-11.67,0C119,351.21,117.86,384.94,117.85,385.28Z" style="fill: rgb(0, 255, 136); transform-origin: 126.82px 363.993px;" id="elgrw98fyn13f" class="animable"></path><path d="M117.37,391.91l-.94-.09c0-.4,3.72-40.12-10.67-56.64l.71-.62C121.13,351.39,117.41,391.51,117.37,391.91Z" style="fill: rgb(0, 255, 136); transform-origin: 111.79px 363.235px;" id="el46e265b1qcl" class="animable"></path><path d="M117.83,387.67c-.12-1.88-2.89-46,8.17-56.2l.64.7c-10.73,9.86-7.9,55-7.87,55.43Z" style="fill: rgb(0, 255, 136); transform-origin: 122.038px 359.57px;" id="eltsk1odpysb9" class="animable"></path><path d="M116.43,387.64c0-.3-.34-30-8.21-34.47a5,5,0,0,0-4.58-.48c-4.61,1.91-7.06,10.71-7.09,10.8l-.91-.25c.1-.38,2.6-9.33,7.64-11.42a5.89,5.89,0,0,1,5.41.53c8.33,4.77,8.68,34,8.69,35.28Z" style="fill: rgb(0, 255, 136); transform-origin: 106.51px 369.518px;" id="elm0qnmwd0zp" class="animable"></path><path d="M119.67,387.66c-.06-1-1.27-23.44,5.1-31.77,1.7-2.21,3.58-3.26,5.62-3.11,4.53.31,8,6.45,8.19,6.71l-.82.47c0-.06-3.42-6-7.44-6.24-1.69-.13-3.31.8-4.8,2.75-6.16,8-4.92,30.91-4.91,31.14Z" style="fill: rgb(0, 255, 136); transform-origin: 129.06px 370.213px;" id="el0bruo4hp3wma" class="animable"></path><path d="M118.4,390.77l-.94-.07c0-.54,4-54.12-2.6-63.06l.76-.56C122.44,336.3,118.57,388.55,118.4,390.77Z" style="fill: rgb(0, 255, 136); transform-origin: 117.253px 358.925px;" id="elt8c93khg4f" class="animable"></path><path d="M101.45,357.15s4.08,1.51,2.87,5.06-14.13,9.4-14.13,9.4-5.41-4.95-.44-13S101.34,354.61,101.45,357.15Z" style="fill: rgb(0, 255, 136); transform-origin: 96.097px 362.731px;" id="el2vico8ul3ig" class="animable"></path><g id="ely6fds5tbwgq"><path d="M101.45,357.15s4.08,1.51,2.87,5.06-14.13,9.4-14.13,9.4-5.41-4.95-.44-13S101.34,354.61,101.45,357.15Z" style="isolation: isolate; opacity: 0.2; transform-origin: 96.097px 362.731px;" class="animable"></path></g><path d="M119.2,350.39s-4.35-.18-4.6,3.56S124,368.07,124,368.07s6.9-2.5,5.42-11.85S120.28,348.08,119.2,350.39Z" style="fill: rgb(0, 255, 136); transform-origin: 122.112px 358.41px;" id="el1h7kyr5vcsz" class="animable"></path><g id="elunu8xxapmn7"><path d="M119.2,350.39s-4.35-.18-4.6,3.56S124,368.07,124,368.07s6.9-2.5,5.42-11.85S120.28,348.08,119.2,350.39Z" style="isolation: isolate; opacity: 0.2; transform-origin: 122.112px 358.41px;" class="animable"></path></g><path d="M122.88,332.45s-2.9-.31-2.67-2.07,11.27-6.31,17.78,1c0,0-4.17,7.16-10.19,7.26S122.88,332.45,122.88,332.45Z" style="fill: rgb(0, 255, 136); transform-origin: 129.094px 333px;" id="ellbgh9qcplr" class="animable"></path><g id="elhnu4ghtpcut"><path d="M122.88,332.45s-2.9-.31-2.67-2.07,11.27-6.31,17.78,1c0,0-4.17,7.16-10.19,7.26S122.88,332.45,122.88,332.45Z" style="isolation: isolate; opacity: 0.2; transform-origin: 129.094px 333px;" class="animable"></path></g><path d="M117.48,328.16s2.62,1.27,3.36-.35-6.23-11.31-15.64-8.52c0,0-.25,8.28,4.81,11.55S117.48,328.16,117.48,328.16Z" style="fill: rgb(0, 255, 136); transform-origin: 113.046px 325.305px;" id="elazorx0cq29h" class="animable"></path><g id="eloqzwinkiji8"><path d="M117.48,328.16s2.62,1.27,3.36-.35-6.23-11.31-15.64-8.52c0,0-.25,8.28,4.81,11.55S117.48,328.16,117.48,328.16Z" style="isolation: isolate; opacity: 0.2; transform-origin: 113.046px 325.305px;" class="animable"></path></g><path d="M131.2,355.73s-2-1.62.16-2.41,12.75-.56,12.86,9.93c0,0-12.34,2.05-13.86-1.95S131.2,355.73,131.2,355.73Z" style="fill: rgb(0, 255, 136); transform-origin: 137.035px 358.409px;" id="elu457ropecxo" class="animable"></path><g id="el2v39z5qg8ai"><path d="M131.2,355.73s-2-1.62.16-2.41,12.75-.56,12.86,9.93c0,0-12.34,2.05-13.86-1.95S131.2,355.73,131.2,355.73Z" style="isolation: isolate; opacity: 0.2; transform-origin: 137.035px 358.409px;" class="animable"></path></g><path d="M106,332.19s2-1.62-.16-2.4-12.75-.57-12.86,9.92c0,0,12.34,2.06,13.86-1.94S106,332.19,106,332.19Z" style="fill: rgb(0, 255, 136); transform-origin: 100.165px 334.878px;" id="elsfgu1dheya" class="animable"></path><g id="elr1k4avqg26"><path d="M106,332.19s2-1.62-.16-2.4-12.75-.57-12.86,9.92c0,0,12.34,2.06,13.86-1.94S106,332.19,106,332.19Z" style="isolation: isolate; opacity: 0.2; transform-origin: 100.165px 334.878px;" class="animable"></path></g><path d="M112.56,340.64s.18-2-1.41-1.19-7.1,6.73-1.38,12.38c0,0,7.71-5.71,6.32-8.68S112.56,340.64,112.56,340.64Z" style="fill: rgb(0, 255, 136); transform-origin: 111.745px 345.543px;" id="el7837f9nckhq" class="animable"></path><g id="elgac7dag5dhj"><path d="M112.56,340.64s.18-2-1.41-1.19-7.1,6.73-1.38,12.38c0,0,7.71-5.71,6.32-8.68S112.56,340.64,112.56,340.64Z" style="isolation: isolate; opacity: 0.2; transform-origin: 111.745px 345.543px;" class="animable"></path></g><path d="M133,343.44s-1.2-1.57.56-1.76,9.6,1.9,7.77,9.74c0,0-9.56-.72-10-4S133,343.44,133,343.44Z" style="fill: rgb(0, 255, 136); transform-origin: 136.437px 346.544px;" id="el2ee2cd6rjr6" class="animable"></path><g id="elvmi9w27wpm"><path d="M133,343.44s-1.2-1.57.56-1.76,9.6,1.9,7.77,9.74c0,0-9.56-.72-10-4S133,343.44,133,343.44Z" style="isolation: isolate; opacity: 0.2; transform-origin: 136.437px 346.544px;" class="animable"></path></g><polygon points="102.16 416.72 133.07 416.72 137.18 386.66 98.05 386.66 102.16 416.72" style="fill: rgb(38, 50, 56); transform-origin: 117.615px 401.69px;" id="elon8qdqmfso" class="animable"></polygon><g id="elylbzhff0m1c"><polygon points="102.16 416.72 133.07 416.72 137.18 386.66 98.05 386.66 102.16 416.72" style="fill: rgb(255, 255, 255); isolation: isolate; opacity: 0.2; transform-origin: 117.615px 401.69px;" class="animable"></polygon></g><path d="M141.06,384.22v2.86a3.46,3.46,0,0,1-3.46,3.46H97.25a3.46,3.46,0,0,1-3.46-3.46v-2.86Z" style="fill: rgb(38, 50, 56); transform-origin: 117.425px 387.38px;" id="eluq5ztci3f8" class="animable"></path></g><g id="freepik--speech-bubble--inject-1" class="animable" style="transform-origin: 384.285px 124.6px;"><path d="M398.62,99.31H369.89a8.84,8.84,0,0,0-8.84,8.84v25a8.84,8.84,0,0,0,8.84,8.85h8.39l-2,7.89,8-7.89h14.39a8.85,8.85,0,0,0,8.85-8.85v-25A8.84,8.84,0,0,0,398.62,99.31Z" style="fill: rgb(0, 255, 136); transform-origin: 384.285px 124.6px;" id="elcctvij20za" class="animable"></path><g id="elr3whkc5whaa"><path d="M398.62,99.31H369.89a8.84,8.84,0,0,0-8.84,8.84v25a8.84,8.84,0,0,0,8.84,8.85h8.39l-2,7.89,8-7.89h14.39a8.85,8.85,0,0,0,8.85-8.85v-25A8.84,8.84,0,0,0,398.62,99.31Z" style="fill: rgb(255, 255, 255); opacity: 0.7; transform-origin: 384.285px 124.6px;" class="animable"></path></g><circle cx="384.26" cy="120.55" r="11.15" style="fill: rgb(255, 255, 255); transform-origin: 384.26px 120.55px;" id="elij18ft9nxl" class="animable"></circle><path d="M384.26,106.29a14.26,14.26,0,1,0,14.26,14.26A14.25,14.25,0,0,0,384.26,106.29Zm8.09,10-8.59,10.12a1.28,1.28,0,0,1-1,.46,1.3,1.3,0,0,1-1-.46l-5.59-6.59a1.31,1.31,0,1,1,2-1.69l4.59,5.41,7.59-8.94a1.31,1.31,0,0,1,2,1.69Z" style="fill: rgb(0, 255, 136); transform-origin: 384.26px 120.55px;" id="elk7ddza5bemn" class="animable"></path></g><g id="freepik--Character--inject-1" class="animable" style="transform-origin: 351.12px 282.157px;"><path d="M393.64,253.56s-17.41-2.2-43.79,5c0,0-4.24-47.14-3.74-53.62s40.73-4.58,40.73-4.58,1,18.87,3.62,30.25S395,251.37,393.64,253.56Z" style="fill: rgb(0, 255, 136); transform-origin: 370.079px 229.33px;" id="elb7svauw8iro" class="animable"></path><g id="elghvx1izcg2v"><path d="M393.64,253.56s-17.41-2.2-43.79,5c0,0-4.24-47.14-3.74-53.62s40.73-4.58,40.73-4.58,1,18.87,3.62,30.25S395,251.37,393.64,253.56Z" style="opacity: 0.2; transform-origin: 370.079px 229.33px;" class="animable"></path></g><polygon points="337.13 409.62 344.23 411.63 345.92 400.58 346.83 394.67 339.73 392.66 338.52 400.58 337.13 409.62" style="fill: rgb(228, 137, 123); transform-origin: 341.98px 402.145px;" id="eljbnk756gq7" class="animable"></polygon><polygon points="377.95 410.2 385.27 411.17 385.34 400.58 385.39 394 378.06 393.04 378.01 400.58 377.95 410.2" style="fill: rgb(228, 137, 123); transform-origin: 381.67px 402.105px;" id="el67d9o08v6dk" class="animable"></polygon><g id="el7vxy650yb"><polygon points="378.06 393.04 378.01 400.58 385.34 400.58 385.39 394 378.06 393.04" style="opacity: 0.2; transform-origin: 381.7px 396.81px;" class="animable"></polygon></g><g id="el9fdqjuzp4t7"><polygon points="338.52 400.58 345.92 400.58 346.83 394.67 339.73 392.66 338.52 400.58" style="opacity: 0.2; transform-origin: 342.675px 396.62px;" class="animable"></polygon></g><path d="M305.61,208.81l-7.05-2.08,1.29,8.05s6.4,1.47,7-1.86Z" style="fill: rgb(228, 137, 123); transform-origin: 302.705px 210.917px;" id="elpir4xgzaj1e" class="animable"></path><polygon points="291.52 208.6 294.98 215.14 299.85 214.78 298.56 206.73 291.52 208.6" style="fill: rgb(228, 137, 123); transform-origin: 295.685px 210.935px;" id="elu8omzj8wuoe" class="animable"></polygon><polygon points="315.34 210.87 303.76 208.28 302.71 213.9 313.22 216.46 315.34 210.87" style="fill: rgb(228, 137, 123); transform-origin: 309.025px 212.37px;" id="el8aeo9d082uc" class="animable"></polygon><path d="M350.37,205.79l-.68.81c-1.46,1.71-5,5.84-8.69,9.4-3,2.9-6,5.43-8,5.94-5.67,1.46-26.28-4.61-26.28-4.61l2.13-8.36s19.2,2.55,20.69,2.55c1.13,0,12.81-16.92,15.64-18.31Z" style="fill: rgb(0, 255, 136); transform-origin: 328.545px 207.688px;" id="el2f12t7w6bu6" class="animable"></path><g id="eliyelfcu48lo"><path d="M349.69,206.6c-1.46,1.71-5,5.84-8.69,9.4.74-5.86,2.89-11.24,5.72-14.64a5.28,5.28,0,0,1,.9-.88Z" style="opacity: 0.2; transform-origin: 345.345px 208.24px;" class="animable"></path></g><path d="M337.22,408.51l8.06-.21a.64.64,0,0,1,.64.48l1.7,6.49a1.07,1.07,0,0,1-1,1.34c-2.91,0-7.12,0-10.77.07-4.28.12-7-.09-12,0-3,.08-4-2.94-2.72-3.25,5.73-1.42,9.48-1.14,14.36-4.34A3.49,3.49,0,0,1,337.22,408.51Z" style="fill: rgb(38, 50, 56); transform-origin: 334.12px 412.509px;" id="el61fx6t8tevl" class="animable"></path><path d="M336.52,409.55h0c-1.18.26-3.28.61-4.12-.08a1,1,0,0,1-.36-.84.54.54,0,0,1,.27-.47c.89-.53,3.9.9,4.25,1.06a.19.19,0,0,1,.1.17A.17.17,0,0,1,336.52,409.55Zm-4-1.11-.06,0a.22.22,0,0,0-.11.19.65.65,0,0,0,.23.55c.47.39,1.69.43,3.31.11C334.72,408.8,333.09,408.23,332.54,408.44Z" style="fill: rgb(0, 255, 136); transform-origin: 334.349px 408.958px;" id="el203qblzq0jyj" class="animable"></path><path d="M336.52,409.55h-.12c-.91-.38-2.73-1.92-2.63-2.75,0-.2.16-.45.64-.51a1.35,1.35,0,0,1,1,.27c1,.75,1.23,2.72,1.25,2.8a.18.18,0,0,1-.07.16Zm-2.24-2.87c-.15.05-.16.13-.16.16-.06.5,1.18,1.72,2.11,2.24a4,4,0,0,0-1.06-2.24.9.9,0,0,0-.72-.2A.61.61,0,0,0,334.28,406.68Z" style="fill: rgb(0, 255, 136); transform-origin: 335.213px 407.914px;" id="elt0mgjfds05" class="animable"></path><path d="M378.24,408.51l8.06-.21a.65.65,0,0,1,.65.48l1.69,6.49a1.06,1.06,0,0,1-1,1.34c-2.91,0-7.12,0-10.78.07-4.27.12-7-.09-12,0-3,.08-4-2.94-2.72-3.25,5.73-1.42,9.47-1.14,14.35-4.34A3.49,3.49,0,0,1,378.24,408.51Z" style="fill: rgb(38, 50, 56); transform-origin: 375.136px 412.509px;" id="el8wourf4sy83" class="animable"></path><path d="M377.55,409.55h0c-1.18.26-3.29.61-4.12-.08a1,1,0,0,1-.36-.84.54.54,0,0,1,.27-.47c.88-.53,3.9.9,4.24,1.06a.16.16,0,0,1,.1.17A.18.18,0,0,1,377.55,409.55Zm-4-1.11-.06,0a.2.2,0,0,0-.1.19.63.63,0,0,0,.23.55c.47.39,1.68.43,3.31.11C375.74,408.8,374.11,408.23,373.56,408.44Z" style="fill: rgb(0, 255, 136); transform-origin: 375.374px 408.958px;" id="elgqotvfxa14d" class="animable"></path><path d="M377.55,409.55h-.13c-.9-.38-2.73-1.92-2.62-2.75,0-.2.15-.45.63-.51a1.33,1.33,0,0,1,1,.27,5,5,0,0,1,1.25,2.8.16.16,0,0,1-.07.16Zm-2.25-2.87c-.14.05-.15.13-.15.16-.07.5,1.18,1.72,2.11,2.24a4.11,4.11,0,0,0-1.06-2.24.91.91,0,0,0-.72-.2Z" style="fill: rgb(0, 255, 136); transform-origin: 376.239px 407.914px;" id="elwtroy9bksp" class="animable"></path><path d="M393.05,249.26c3.88,16.81-2.78,149.06-2.78,149.06H377.41l-5.5-110.21L351.66,398.32l-13.75-1c9-85.38,16.93-136.35,16.93-136.35l0-6.44Z" style="fill: rgb(38, 50, 56); transform-origin: 366.087px 323.79px;" id="elwmj5jezf618" class="animable"></path><g id="el4hsmivqjyby"><path d="M337.91,397.32l13.75,1,15.94-86.76,4.31-23.45,5.5,110.21h12.86s6.66-132.25,2.78-149.06l-38.23,5.27,0,6.44S346.9,311.94,337.91,397.32Z" style="fill: rgb(255, 255, 255); opacity: 0.4; transform-origin: 366.087px 323.79px;" class="animable"></path></g><path d="M386.12,187a162.35,162.35,0,0,0,.61,24.1c.54,5.6,1.28,10.89,2.07,15.66,1.85,11.19,3.95,19.58,4.25,22.51l-38.23,5.27c-13.94-39-8.69-61.66-8.69-61.66a74.82,74.82,0,0,1,8.77-3c.63-.17,1.27-.33,1.93-.48a143.19,143.19,0,0,1,16.25-2.24c1-.09,2.09-.16,3.11-.21C381.41,186.69,386.12,187,386.12,187Z" style="fill: rgb(38, 50, 56); transform-origin: 369.105px 220.693px;" id="elzgxexj49l2n" class="animable"></path><path d="M365.66,169.45c.28,5.35.85,15.39,5.3,17.94,0,0-2.77,5.27-8.76,5.81-4.53.4-4.23-4.07-4.23-4.07,2.62-1.95,2-5.26,0-9Z" style="fill: rgb(228, 137, 123); transform-origin: 364.463px 181.338px;" id="el3m2y51kt8i5" class="animable"></path><g id="elkwjdalucsw"><path d="M362.52,173.81,358,180.13a17.4,17.4,0,0,1,1.2,2.7c2.1-.84,4.51-4,4.16-6.29A7.8,7.8,0,0,0,362.52,173.81Z" style="opacity: 0.2; transform-origin: 360.697px 178.32px;" class="animable"></path></g><path d="M346.16,158.68c-.87,2.78-.39,8.48,3.48,6.63S347.66,153.91,346.16,158.68Z" style="fill: rgb(38, 50, 56); transform-origin: 348.366px 161.516px;" id="ely8ydjl58gho" class="animable"></path><path d="M366.16,162.44c.43,7.13,1,11.28-2.11,15.32-4.73,6.07-13.89,3.81-16.45-3.07-2.3-6.2-2.61-16.82,4-20.42A9.86,9.86,0,0,1,366.16,162.44Z" style="fill: rgb(228, 137, 123); transform-origin: 356.305px 167.177px;" id="elcn403j0fmnj" class="animable"></path><path d="M361.16,158.56v-8s8.48-.63,8.1,3.71c4.7,2.33,2.48,9.64-3.83,13.22-3.46-2.77-3.06-9.43-3.06-9.43C362,158.25,361.58,158.41,361.16,158.56Z" style="fill: rgb(38, 50, 56); transform-origin: 366.469px 159.009px;" id="elhe6zaf03zn" class="animable"></path><path d="M369.61,168a6.65,6.65,0,0,1-2.85,4.31c-2,1.31-3.73-.3-3.8-2.55-.06-2,.89-5.16,3.19-5.56A3.08,3.08,0,0,1,369.61,168Z" style="fill: rgb(228, 137, 123); transform-origin: 366.331px 168.472px;" id="el5a5v67r4myl" class="animable"></path><path d="M355.63,165.62c.07.58-.18,1.08-.56,1.12s-.74-.39-.81-1,.18-1.08.55-1.12S355.56,165,355.63,165.62Z" style="fill: rgb(38, 50, 56); transform-origin: 354.945px 165.68px;" id="eljcqbst856ys" class="animable"></path><path d="M349.09,166.35c.07.58-.18,1.08-.56,1.12s-.74-.39-.81-1,.18-1.08.56-1.12S349,165.77,349.09,166.35Z" style="fill: rgb(38, 50, 56); transform-origin: 348.405px 166.41px;" id="el41w2zoz2riu" class="animable"></path><path d="M351.2,166.4a20.13,20.13,0,0,1-2.23,5.08,3.44,3.44,0,0,0,2.81.15Z" style="fill: rgb(222, 87, 83); transform-origin: 350.375px 169.13px;" id="elw3vovdeaacf" class="animable"></path><path d="M355.15,173.49a5.86,5.86,0,0,1-.75.14.17.17,0,1,1,0-.34,4.6,4.6,0,0,0,3.52-2.2.16.16,0,0,1,.22-.08.17.17,0,0,1,.08.23A4.71,4.71,0,0,1,355.15,173.49Z" style="fill: rgb(38, 50, 56); transform-origin: 356.233px 172.311px;" id="elcv0u54guvjf" class="animable"></path><path d="M357.39,163.29a.36.36,0,0,1-.34-.1,2.77,2.77,0,0,0-2.31-.89.33.33,0,0,1-.4-.27.34.34,0,0,1,.27-.4,3.42,3.42,0,0,1,2.93,1.09.33.33,0,0,1,0,.48A.4.4,0,0,1,357.39,163.29Z" style="fill: rgb(38, 50, 56); transform-origin: 355.989px 162.453px;" id="el954iov50jxj" class="animable"></path><path d="M346,164.42a.28.28,0,0,1-.2,0,.34.34,0,0,1-.21-.43,3.35,3.35,0,0,1,2.21-2.18.34.34,0,0,1,.17.66,2.61,2.61,0,0,0-1.73,1.74A.33.33,0,0,1,346,164.42Z" style="fill: rgb(38, 50, 56); transform-origin: 346.898px 163.119px;" id="elp3pawekew0p" class="animable"></path><path d="M364.92,161.52s-5-1.83-7.28-4.73c0,0-4.54,1.19-5.47,3a2.26,2.26,0,0,1-.39-3s-3.4.72-4.07,3a2.86,2.86,0,0,1-1.6-3s-1.51.57-2,3c0,0-3.75-7.82,8.64-10.06a9.24,9.24,0,0,0-2.91-.49s8.65-3.49,15.5-.3S371,158.31,364.92,161.52Z" style="fill: rgb(38, 50, 56); transform-origin: 356.787px 154.558px;" id="elcfcvg6ncgzv" class="animable"></path><path d="M396,256l-12,1.6s-4.95-34.59-7.13-45.76V188l6.27-1.65L388,188a117,117,0,0,1,3.07,14.6c.59,3.74,1.12,7.74,1.59,11.79.65,5.52,1.19,11.14,1.65,16.4.72,8.49,1.2,16,1.46,20.59C395.92,254.26,396,256,396,256Z" style="fill: rgb(0, 255, 136); transform-origin: 386.435px 221.975px;" id="el8w1pzn6xbd" class="animable"></path><path d="M376.88,211.82s1-16.83,6.27-25.51c0,0-.13-2.48-1.18-2.88s-5.09,2-5.09,2-2.51-1.72-3.06-.92S371.93,190.63,376.88,211.82Z" style="fill: rgb(0, 255, 136); transform-origin: 378.192px 197.603px;" id="eltx7bpw5x3zh" class="animable"></path><g id="elf461xcnzueh"><path d="M376.88,211.82s1-16.83,6.27-25.51c0,0-.13-2.48-1.18-2.88s-5.09,2-5.09,2-2.51-1.72-3.06-.92S371.93,190.63,376.88,211.82Z" style="fill: rgb(255, 255, 255); opacity: 0.7; transform-origin: 378.192px 197.603px;" class="animable"></path></g><path d="M349.6,260.61l1.37,1s-2-11.15-1.18-39.35c0-1.36.09-2.67.14-3.92,1-23.86,4.72-28.2,5-28.46l-3.46,1.18-6.27,2.16C343.31,213.57,349.6,260.61,349.6,260.61Z" style="fill: rgb(0, 255, 136); transform-origin: 349.888px 225.745px;" id="elx3fahblt9a8" class="animable"></path><path d="M350.14,214.23s-3.46-16.36-2.43-22,4.72-3.13,4.72-3.13,3.39-2.74,4.4.28C356.83,189.38,352.17,192.66,350.14,214.23Z" style="fill: rgb(0, 255, 136); transform-origin: 352.174px 201.096px;" id="eln9p5ld6jong" class="animable"></path><g id="elg6bmn92n73"><path d="M350.14,214.23s-3.46-16.36-2.43-22,4.72-3.13,4.72-3.13,3.39-2.74,4.4.28C356.83,189.38,352.17,192.66,350.14,214.23Z" style="fill: rgb(255, 255, 255); opacity: 0.7; transform-origin: 352.174px 201.096px;" class="animable"></path></g><g id="elci9zp0ioj2b"><path d="M392.64,214.35c-5.12-2.87-5.8-10.36-5.8-10.36.31-.12,2.21-.77,4.21-1.43C391.64,206.3,392.17,210.3,392.64,214.35Z" style="opacity: 0.2; transform-origin: 389.74px 208.455px;" class="animable"></path></g><g id="elfzb7mb1afar"><path d="M367.6,311.56l4.31-23.45-.83-12.41S365.17,297.22,367.6,311.56Z" style="opacity: 0.2; transform-origin: 369.462px 293.63px;" class="animable"></path></g><g id="elbc1vr8rwzh"><path d="M395.75,251.34c-3.22-.22-6-.43-6-.43l-.61-13.09a4.65,4.65,0,0,1,3.37-.62,36.82,36.82,0,0,0,1.79-6.45C395,239.24,395.49,246.76,395.75,251.34Z" style="opacity: 0.2; transform-origin: 392.445px 241.045px;" class="animable"></path></g><polygon points="396.85 230.74 390.58 240.81 395.54 243.66 401.43 234.59 396.85 230.74" style="fill: rgb(228, 137, 123); transform-origin: 396.005px 237.2px;" id="elmvwa0khxmf" class="animable"></polygon><path d="M387.73,187.84c4.22.46,22.16,25.08,22.95,32.5s-10.54,20.23-10.54,20.23l-7.56-4.45s7.68-11.81,8.08-15-14.05-16.08-14.05-16.08a29.11,29.11,0,0,1-1.78-9.26C384.63,190.36,387.73,187.84,387.73,187.84Z" style="fill: rgb(0, 255, 136); transform-origin: 397.77px 214.205px;" id="eluimzcen9crf" class="animable"></path><path d="M389.13,237.83s6.45,1.38,9.05,5.44c0,0-2.7,8.45-4.63,9.37s-6.71.92-6.71.92S386.53,244.16,389.13,237.83Z" style="fill: rgb(0, 255, 136); transform-origin: 392.504px 245.695px;" id="elvem1rz9f69l" class="animable"></path></g><defs>     <filter id="active" height="200%">         <feMorphology in="SourceAlpha" result="DILATED" operator="dilate" radius="2"></feMorphology>                <feFlood flood-color="#32DFEC" flood-opacity="1" result="PINK"></feFlood>        <feComposite in="PINK" in2="DILATED" operator="in" result="OUTLINE"></feComposite>        <feMerge>            <feMergeNode in="OUTLINE"></feMergeNode>            <feMergeNode in="SourceGraphic"></feMergeNode>        </feMerge>    </filter>    <filter id="hover" height="200%">        <feMorphology in="SourceAlpha" result="DILATED" operator="dilate" radius="2"></feMorphology>                <feFlood flood-color="#ff0000" flood-opacity="0.5" result="PINK"></feFlood>        <feComposite in="PINK" in2="DILATED" operator="in" result="OUTLINE"></feComposite>        <feMerge>            <feMergeNode in="OUTLINE"></feMergeNode>            <feMergeNode in="SourceGraphic"></feMergeNode>        </feMerge>            <feColorMatrix type="matrix" values="0   0   0   0   0                0   1   0   0   0                0   0   0   0   0                0   0   0   1   0 "></feColorMatrix>    </filter></defs></svg>